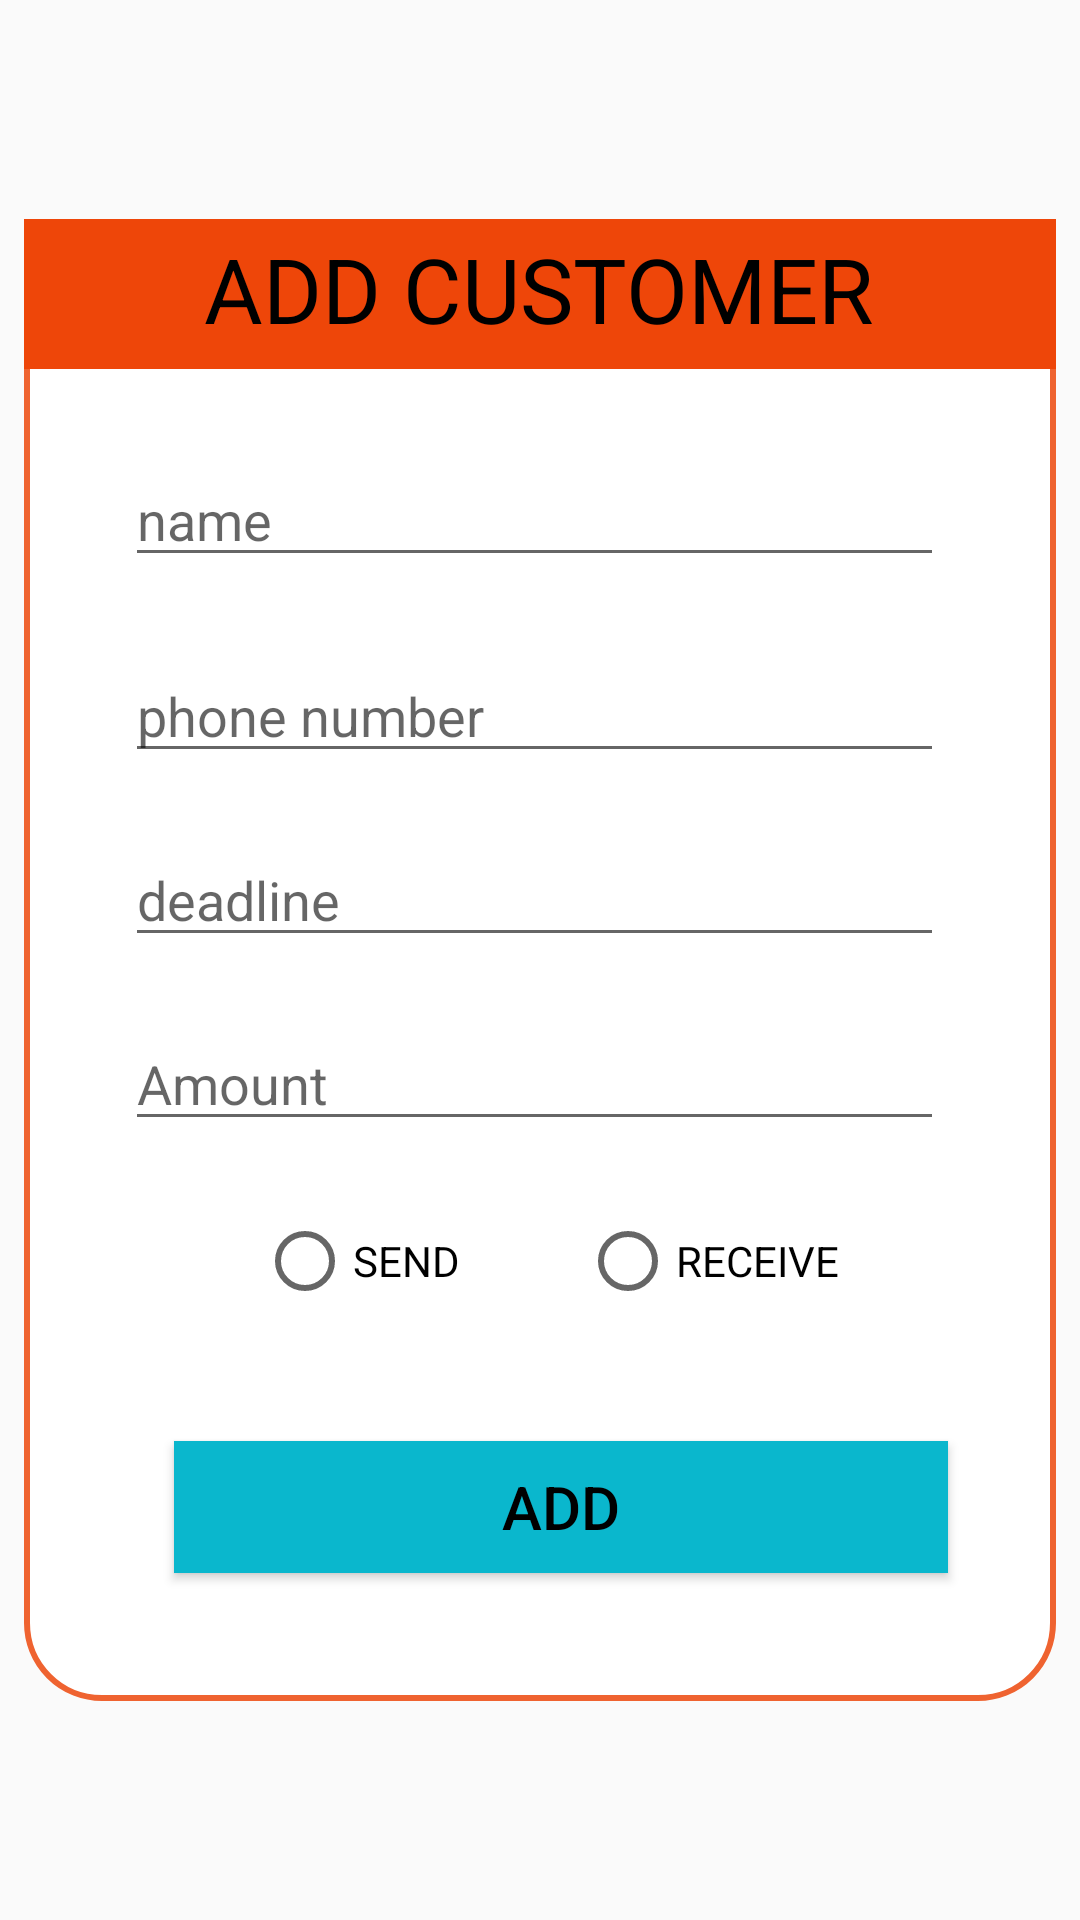

Produce the Android XML layout that renders to this screen, including the resource entries it uses.
<!-- AndroidManifest.xml: application theme Theme.Design.Light.NoActionBar -->
<!-- res/layout/activity_add_customer.xml -->
<?xml version="1.0" encoding="utf-8"?>
<androidx.constraintlayout.widget.ConstraintLayout xmlns:android="http://schemas.android.com/apk/res/android"
    xmlns:app="http://schemas.android.com/apk/res-auto"
    xmlns:tools="http://schemas.android.com/tools"
    android:layout_width="match_parent"
    android:layout_height="match_parent"
    android:animateLayoutChanges="false"
    android:background="@drawable/background_login"
    tools:context=".add_customer">

    <LinearLayout
        android:layout_width="344dp"
        android:layout_height="wrap_content"
        android:background="@drawable/shape"
        app:layout_constraintBottom_toBottomOf="parent"
        app:layout_constraintEnd_toEndOf="parent"
        app:layout_constraintHorizontal_bias="0.492"
        app:layout_constraintStart_toStartOf="parent"
        app:layout_constraintTop_toTopOf="parent">

        <androidx.constraintlayout.widget.ConstraintLayout

            android:layout_width="358dp"
            android:layout_height="494dp">

            <EditText
                android:id="@+id/amount"
                android:layout_width="wrap_content"
                android:layout_height="wrap_content"
                android:layout_marginTop="20dp"
                android:ems="13"
                android:hint="Amount"
                android:inputType="number"
                app:layout_constraintEnd_toEndOf="parent"
                app:layout_constraintHorizontal_bias="0.395"
                app:layout_constraintStart_toStartOf="parent"
                app:layout_constraintTop_toBottomOf="@+id/date" />

            <LinearLayout
                android:id="@+id/linearLayout"
                android:layout_width="match_parent"
                android:layout_height="50dp"
                android:background="@color/orange"
                app:layout_constraintEnd_toEndOf="parent"
                app:layout_constraintStart_toStartOf="parent"
                app:layout_constraintTop_toTopOf="parent">

                <TextView
                    android:layout_width="wrap_content"
                    android:layout_height="wrap_content"
                    android:layout_marginStart="60dp"
                    android:layout_marginTop="3dp"
                    android:gravity="center"
                    android:text="ADD CUSTOMER"
                    android:textColor="@color/black"
                    android:textSize="30sp" />

            </LinearLayout>

            <EditText
                android:id="@+id/name"
                android:layout_width="wrap_content"
                android:layout_height="wrap_content"
                android:layout_marginTop="28dp"
                android:ems="13"
                android:hint="name"
                android:inputType="textPersonName"
                app:layout_constraintEnd_toEndOf="parent"
                app:layout_constraintHorizontal_bias="0.395"
                app:layout_constraintStart_toStartOf="parent"
                app:layout_constraintTop_toBottomOf="@+id/linearLayout" />

            <EditText
                android:id="@+id/phno"
                android:layout_width="wrap_content"
                android:layout_height="wrap_content"
                android:layout_marginTop="24dp"
                android:ems="13"
                android:hint="phone number"
                android:inputType="phone"
                app:layout_constraintEnd_toEndOf="parent"
                app:layout_constraintHorizontal_bias="0.395"
                app:layout_constraintStart_toStartOf="parent"
                app:layout_constraintTop_toBottomOf="@+id/name" />

            <EditText
                android:id="@+id/date"
                android:layout_width="wrap_content"
                android:layout_height="wrap_content"
                android:layout_marginTop="20dp"
                android:ems="13"
                android:hint="deadline"
                android:inputType="phone"
                app:layout_constraintEnd_toEndOf="parent"
                app:layout_constraintHorizontal_bias="0.395"
                app:layout_constraintStart_toStartOf="parent"
                app:layout_constraintTop_toBottomOf="@+id/phno" />

            <Button
                android:id="@+id/finalAdd"
                android:layout_width="258dp"
                android:layout_height="44dp"
                android:layout_marginTop="100dp"
                android:background="#0AB7CD"
                android:text="ADD"
                android:textColor="@color/black"
                android:textSize="20sp"
                app:layout_constraintEnd_toEndOf="parent"
                app:layout_constraintStart_toStartOf="parent"
                app:layout_constraintTop_toBottomOf="@+id/amount" />

            <RadioGroup
                android:id="@+id/radioGroup"
                android:layout_width="wrap_content"
                android:layout_height="wrap_content"

                android:layout_marginTop="24dp"
                android:orientation="horizontal"
                app:layout_constraintEnd_toEndOf="parent"
                app:layout_constraintHorizontal_bias="0.378"
                app:layout_constraintStart_toStartOf="parent"
                app:layout_constraintTop_toBottomOf="@+id/amount">

                <RadioButton
                    android:id="@+id/send"
                    android:layout_width="wrap_content"
                    android:layout_height="wrap_content"
                    android:layout_marginStart="25dp"
                    android:text="SEND"
                    app:layout_constraintEnd_toEndOf="parent"
                    app:layout_constraintHorizontal_bias="0.325"
                    app:layout_constraintStart_toEndOf="@+id/receive"
                    app:layout_constraintTop_toBottomOf="@+id/amount" />

                <RadioButton
                    android:id="@+id/receive"
                    android:layout_width="wrap_content"
                    android:layout_height="wrap_content"
                    android:layout_marginStart="40dp"
                    android:text="RECEIVE"
                    app:layout_constraintStart_toStartOf="parent"
                    app:layout_constraintTop_toBottomOf="@+id/amount" />
            </RadioGroup>


        </androidx.constraintlayout.widget.ConstraintLayout>

    </LinearLayout>

</androidx.constraintlayout.widget.ConstraintLayout>
<!-- resources referenced by this layout -->
<resources>
  <color name="black">#FF000000</color>
  <color name="orange">#FFEE4609</color>
  <!-- drawable shape (drawable) -->
  <?xml version="1.0" encoding="UTF-8"?>
  <shape xmlns:android="http://schemas.android.com/apk/res/android">
      <solid android:color="@color/white"/>
      <stroke android:width="2dp" android:color="#EF6330" />
      <corners android:radius="25dp"/>
      <padding android:left="0dp" android:top="0dp" android:right="0dp" android:bottom="0dp" />
  </shape>
  <color name="white">#FFFFFFFF</color>
</resources>
